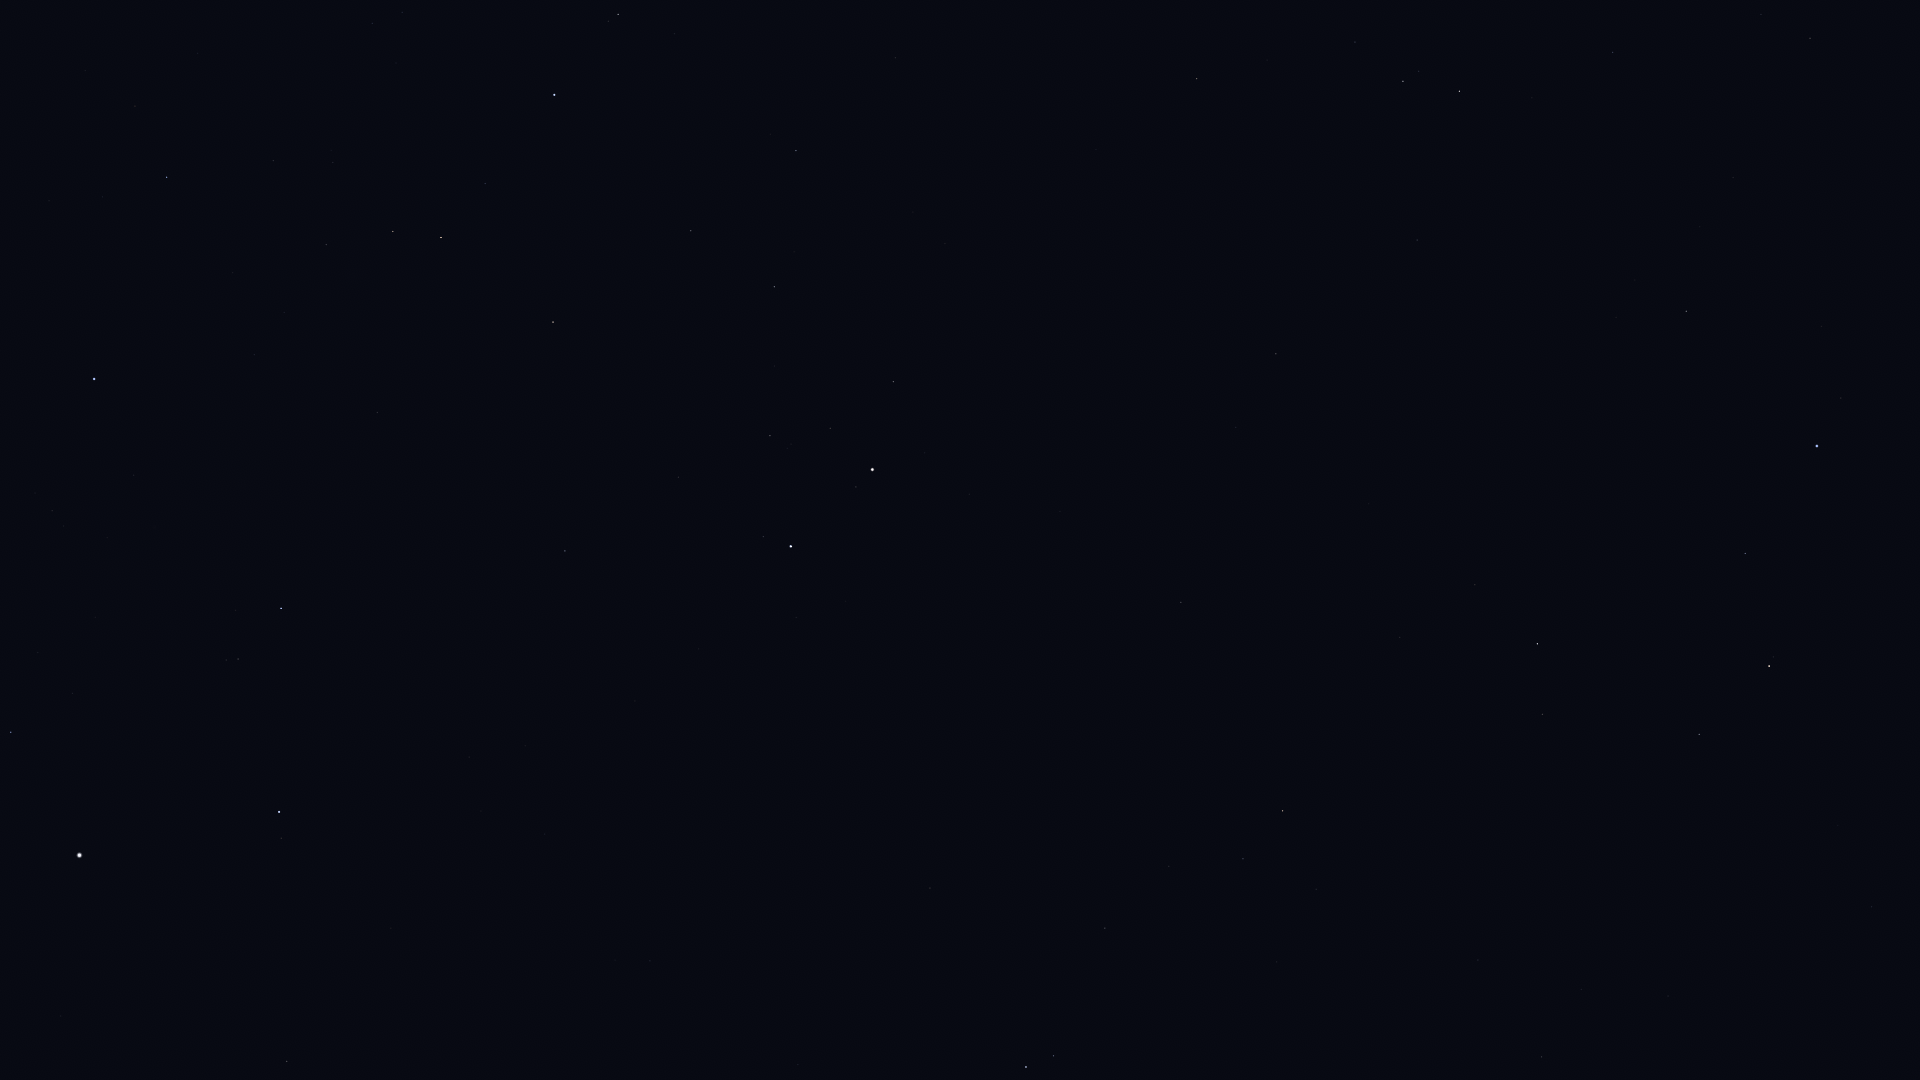

The table this chart was drawn from, first rows:
Star_ID, Name, X, Y
17847, Atlas, 576, 254
23767, Haedus, 11, 732
24608, Capella, 79, 855
25428, Elnath, 94, 379
26451, Tianguan, 166, 177
27913, HIP 27913, 273, 161
28360, Menkalinan, 279, 812
28380, Mahasim, 281, 608
28716, HIP 28716, 333, 162
28734, HIP 28734, 326, 245
29038, HIP 29038, 372, 23
29426, HIP 29426, 402, 12
29434, HIP 29434, 396, 63
29655, HIP 29655, 393, 231
30343, HIP 30343, 441, 238
30860, Lucilinburhuc, 427, 662
30883, HIP 30883, 485, 184
31681, HIP 31681, 554, 95
32246, HIP 32246, 553, 322
32362, HIP 32362, 618, 14
32916, Nervia, 532, 723
33018, HIP 33018, 565, 551
34088, HIP 34088, 691, 231
34693, HIP 34693, 678, 477
35350, HIP 35350, 796, 151
35550, HIP 35550, 774, 287
36046, HIP 36046, 770, 436
36145, HIP 36145, 650, 961
36850, Castor, 791, 546
36962, HIP 36962, 830, 428
37740, HIP 37740, 893, 382
37826, Pollux, 872, 470
40167, Tegmine, 1099, 272
40526, Tarf, 1196, 79
40843, HIP 40843, 1060, 511
40881, Piautos, 1090, 438
41075, Alsciaukat, 930, 888
42446, Gakyid, 1295, 219
42556, Meleph, 1239, 376
42806, Asellus Borealis, 1236, 427
42911, Asellus Australis, 1276, 354
43109, Ashlesha, 1403, 81
43587, Copernicus, 1215, 606
43674, Stribor, 1171, 716
44066, Acubens, 1417, 240
44127, Talitha, 1026, 1067
44248, HIP 44248, 1105, 928
44471, Alkaphrah, 1053, 1056
44700, HIP 44700, 1169, 866
44946, Nahn, 1368, 504
45336, HIP 45336, 1612, 52
45688, HIP 45688, 1243, 859
45860, HIP 45860, 1282, 811
46471, Intercrus, 1170, 1077
46750, Alterf, 1475, 585
46952, HIP 46952, 1316, 889
47087, Illyrian, 1344, 858
47431, Ukdah, 1810, 38
47508, Subra, 1686, 311
48455, Rasalas, 1542, 714
... 5 more rows
